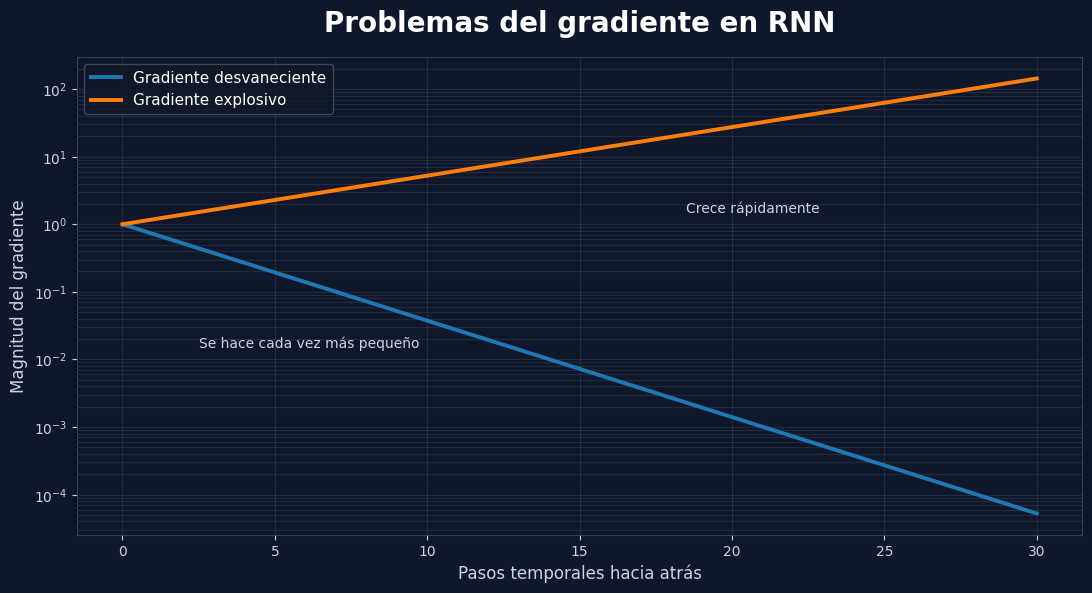

The script that saved this image:
import numpy as np
import matplotlib.pyplot as plt

plt.rcParams["font.family"] = "DejaVu Sans"
plt.rcParams["figure.dpi"] = 160

fig, ax = plt.subplots(figsize=(11, 6))
fig.patch.set_facecolor("#0f172a")
ax.set_facecolor("#0f172a")

t = np.arange(0, 31)

# Ejemplos ilustrativos
vanishing = 0.72 ** t
exploding = 1.18 ** t

ax.plot(
    t,
    vanishing,
    linewidth=2.8,
    label="Gradiente desvaneciente"
)

ax.plot(
    t,
    exploding,
    linewidth=2.8,
    label="Gradiente explosivo"
)

ax.set_yscale("log")

ax.set_title(
    "Problemas del gradiente en RNN",
    fontsize=20,
    fontweight="bold",
    color="white",
    pad=18
)

ax.set_xlabel(
    "Pasos temporales hacia atrás",
    fontsize=12,
    color="#cbd5e1"
)

ax.set_ylabel(
    "Magnitud del gradiente",
    fontsize=12,
    color="#cbd5e1"
)

ax.grid(True, alpha=0.13, which="both")

ax.tick_params(colors="#cbd5e1")

for spine in ax.spines.values():
    spine.set_color("#334155")

leg = ax.legend(
    frameon=True,
    facecolor="#111827",
    edgecolor="#475569",
    fontsize=11
)

for text in leg.get_texts():
    text.set_color("white")

ax.text(
    2.5, 0.015,
    "Se hace cada vez más pequeño",
    color="#cbd5e1",
    fontsize=10
)

ax.text(
    18.5, 1.5,
    "Crece rápidamente",
    color="#cbd5e1",
    fontsize=10
)

plt.tight_layout()
plt.show()
